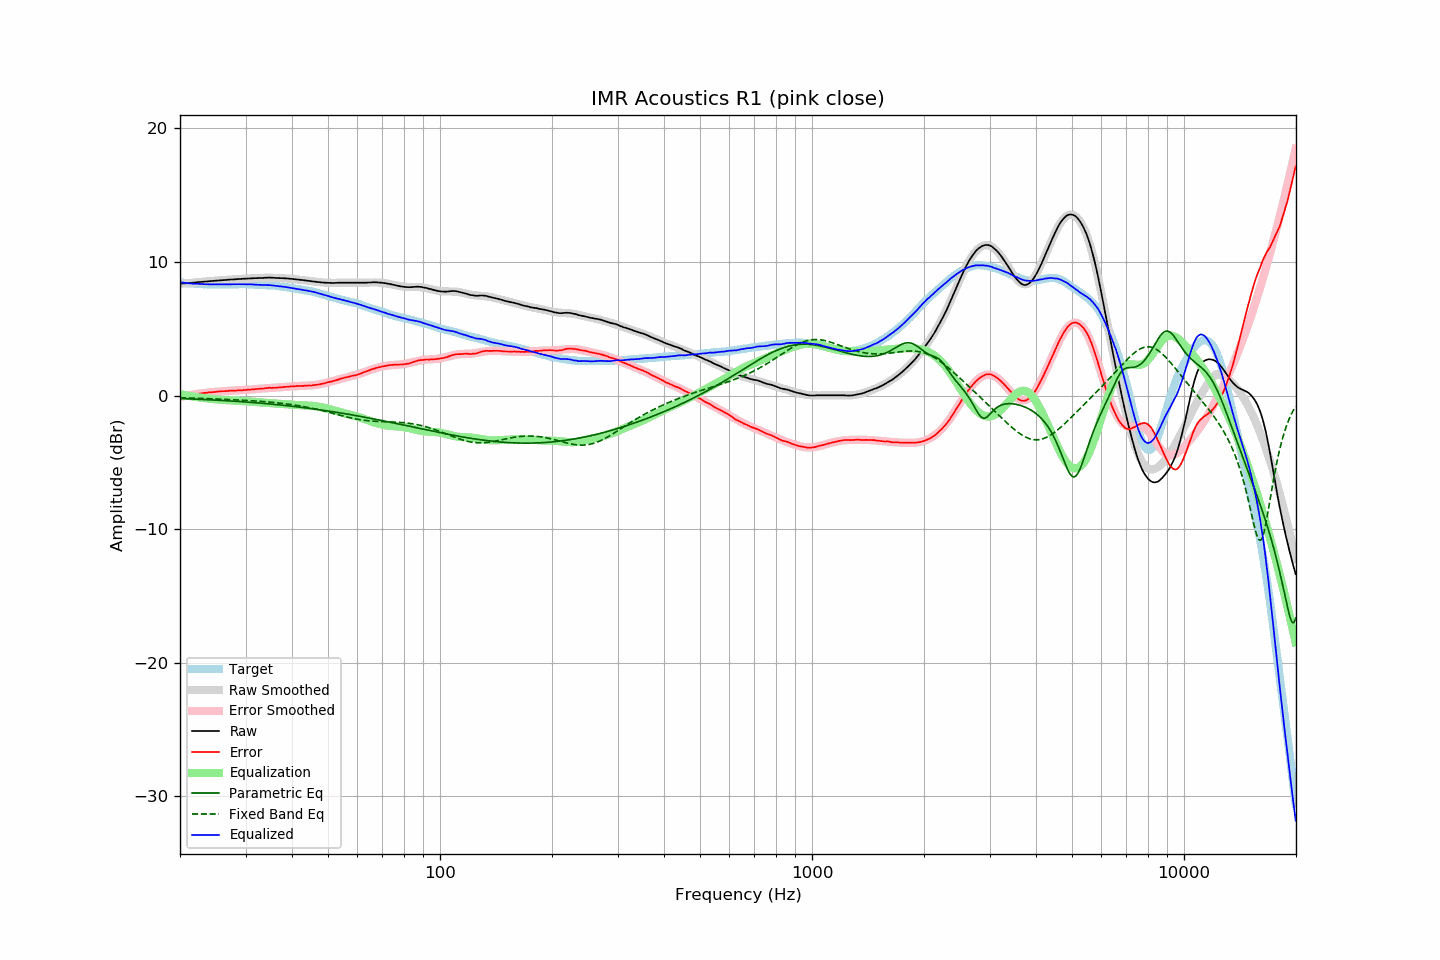

The data file committed next to this chart (first rows):
frequency, raw, error, smoothed, error_smoothed, equalization, parametric_eq, fixed_band_eq, equalized_raw, equalized_smoothed, target
20.00, 8.37, -0.10, 8.37, -0.10, 0.10, -0.22, -0.16, 8.47, 8.47, 8.47
20.20, 8.38, -0.08, 8.38, -0.08, 0.08, -0.23, -0.17, 8.46, 8.46, 8.46
20.40, 8.39, -0.06, 8.39, -0.06, 0.06, -0.23, -0.17, 8.45, 8.45, 8.45
20.61, 8.40, -0.04, 8.40, -0.03, 0.03, -0.24, -0.17, 8.43, 8.43, 8.44
20.81, 8.41, -0.01, 8.41, -0.01, 0.01, -0.24, -0.18, 8.42, 8.42, 8.42
21.02, 8.42, 0.01, 8.42, 0.01, -0.01, -0.25, -0.18, 8.41, 8.41, 8.41
21.23, 8.43, 0.03, 8.43, 0.03, -0.03, -0.25, -0.18, 8.40, 8.40, 8.40
21.44, 8.44, 0.03, 8.44, 0.05, -0.05, -0.26, -0.19, 8.39, 8.39, 8.41
21.66, 8.45, 0.06, 8.45, 0.07, -0.07, -0.26, -0.19, 8.38, 8.38, 8.39
21.87, 8.46, 0.08, 8.46, 0.09, -0.09, -0.27, -0.19, 8.37, 8.38, 8.38
22.09, 8.47, 0.11, 8.47, 0.11, -0.11, -0.27, -0.20, 8.36, 8.37, 8.36
22.31, 8.49, 0.13, 8.49, 0.12, -0.12, -0.28, -0.20, 8.37, 8.36, 8.36
22.54, 8.50, 0.15, 8.50, 0.14, -0.14, -0.28, -0.21, 8.36, 8.36, 8.35
22.76, 8.51, 0.16, 8.51, 0.16, -0.16, -0.29, -0.21, 8.35, 8.35, 8.35
22.99, 8.52, 0.18, 8.52, 0.17, -0.17, -0.29, -0.21, 8.35, 8.35, 8.34
23.22, 8.53, 0.20, 8.53, 0.19, -0.19, -0.30, -0.22, 8.34, 8.34, 8.33
23.45, 8.54, 0.20, 8.54, 0.20, -0.20, -0.30, -0.22, 8.34, 8.34, 8.34
23.69, 8.55, 0.22, 8.55, 0.22, -0.22, -0.31, -0.23, 8.33, 8.33, 8.33
23.92, 8.56, 0.24, 8.56, 0.23, -0.23, -0.31, -0.23, 8.33, 8.33, 8.32
24.16, 8.57, 0.24, 8.57, 0.25, -0.25, -0.32, -0.24, 8.32, 8.33, 8.33
24.40, 8.58, 0.25, 8.58, 0.26, -0.26, -0.33, -0.24, 8.32, 8.32, 8.33
24.65, 8.59, 0.26, 8.59, 0.27, -0.27, -0.33, -0.25, 8.32, 8.32, 8.33
24.89, 8.60, 0.27, 8.60, 0.28, -0.28, -0.34, -0.25, 8.32, 8.32, 8.33
25.14, 8.61, 0.29, 8.61, 0.29, -0.29, -0.35, -0.26, 8.32, 8.32, 8.32
25.39, 8.62, 0.30, 8.62, 0.30, -0.30, -0.35, -0.26, 8.32, 8.32, 8.32
25.65, 8.63, 0.32, 8.63, 0.31, -0.31, -0.36, -0.27, 8.32, 8.32, 8.31
25.91, 8.64, 0.33, 8.64, 0.32, -0.32, -0.37, -0.27, 8.32, 8.32, 8.31
26.16, 8.65, 0.33, 8.65, 0.33, -0.33, -0.37, -0.28, 8.32, 8.32, 8.32
26.43, 8.65, 0.33, 8.65, 0.34, -0.34, -0.38, -0.28, 8.31, 8.32, 8.32
26.69, 8.66, 0.34, 8.66, 0.34, -0.34, -0.39, -0.29, 8.32, 8.32, 8.32
26.96, 8.67, 0.35, 8.67, 0.35, -0.35, -0.39, -0.29, 8.32, 8.32, 8.32
27.23, 8.68, 0.36, 8.68, 0.36, -0.36, -0.40, -0.30, 8.32, 8.32, 8.32
27.50, 8.69, 0.37, 8.69, 0.36, -0.36, -0.41, -0.31, 8.33, 8.33, 8.32
27.77, 8.69, 0.36, 8.70, 0.37, -0.37, -0.42, -0.31, 8.32, 8.33, 8.33
28.05, 8.70, 0.37, 8.70, 0.37, -0.37, -0.42, -0.32, 8.33, 8.33, 8.33
28.33, 8.71, 0.38, 8.71, 0.38, -0.38, -0.43, -0.32, 8.33, 8.33, 8.33
28.62, 8.72, 0.39, 8.72, 0.38, -0.38, -0.44, -0.33, 8.34, 8.33, 8.33
28.90, 8.73, 0.39, 8.72, 0.39, -0.39, -0.45, -0.34, 8.34, 8.33, 8.34
29.19, 8.73, 0.39, 8.73, 0.40, -0.40, -0.46, -0.34, 8.33, 8.33, 8.34
29.48, 8.74, 0.40, 8.74, 0.41, -0.41, -0.46, -0.35, 8.33, 8.33, 8.34
29.78, 8.75, 0.41, 8.75, 0.41, -0.41, -0.47, -0.36, 8.34, 8.33, 8.34
30.08, 8.75, 0.41, 8.75, 0.42, -0.42, -0.48, -0.36, 8.33, 8.33, 8.34
30.38, 8.76, 0.44, 8.76, 0.43, -0.43, -0.49, -0.37, 8.33, 8.33, 8.32
30.68, 8.76, 0.44, 8.76, 0.44, -0.44, -0.50, -0.38, 8.32, 8.33, 8.32
30.99, 8.77, 0.45, 8.77, 0.45, -0.45, -0.51, -0.39, 8.32, 8.32, 8.32
31.30, 8.78, 0.46, 8.78, 0.46, -0.46, -0.52, -0.39, 8.32, 8.32, 8.32
31.61, 8.78, 0.46, 8.78, 0.47, -0.47, -0.53, -0.40, 8.31, 8.31, 8.32
31.93, 8.79, 0.50, 8.79, 0.48, -0.48, -0.54, -0.41, 8.31, 8.31, 8.29
32.24, 8.79, 0.49, 8.79, 0.49, -0.49, -0.55, -0.42, 8.30, 8.30, 8.30
32.57, 8.80, 0.51, 8.80, 0.51, -0.51, -0.56, -0.43, 8.29, 8.29, 8.29
32.89, 8.80, 0.51, 8.80, 0.52, -0.52, -0.57, -0.43, 8.28, 8.29, 8.29
33.22, 8.80, 0.51, 8.81, 0.53, -0.53, -0.58, -0.44, 8.27, 8.28, 8.29
33.55, 8.81, 0.53, 8.81, 0.53, -0.53, -0.59, -0.45, 8.28, 8.28, 8.28
33.89, 8.82, 0.55, 8.82, 0.54, -0.54, -0.60, -0.46, 8.28, 8.27, 8.27
34.23, 8.82, 0.56, 8.82, 0.55, -0.55, -0.61, -0.47, 8.27, 8.27, 8.26
34.57, 8.83, 0.58, 8.82, 0.56, -0.56, -0.62, -0.48, 8.27, 8.26, 8.25
34.92, 8.83, 0.59, 8.82, 0.57, -0.57, -0.63, -0.49, 8.26, 8.25, 8.24
35.27, 8.82, 0.56, 8.82, 0.57, -0.57, -0.64, -0.50, 8.25, 8.24, 8.26
35.62, 8.82, 0.58, 8.82, 0.58, -0.58, -0.65, -0.52, 8.24, 8.23, 8.24
35.97, 8.81, 0.58, 8.81, 0.59, -0.59, -0.66, -0.53, 8.22, 8.22, 8.23
... 635 more rows
